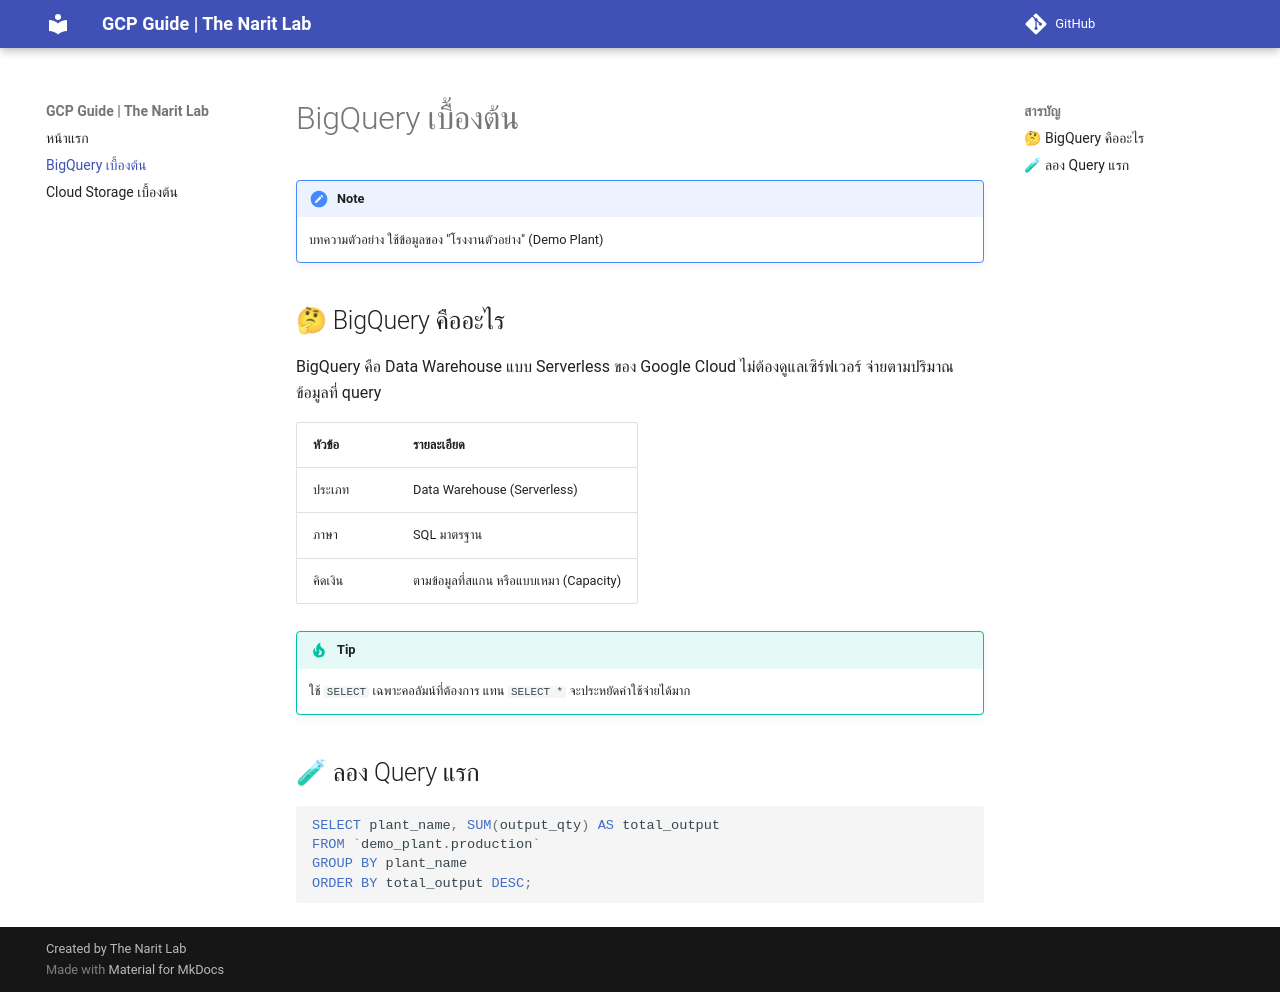

repository: thenaritlab/gcp · page: bigquery-basics/index.html · generator: mkdocs

# BigQuery เบื้องต้น

> [!NOTE]
> บทความตัวอย่าง ใช้ข้อมูลของ "โรงงานตัวอย่าง" (Demo Plant)

## 🤔 BigQuery คืออะไร

BigQuery คือ Data Warehouse แบบ Serverless ของ Google Cloud
ไม่ต้องดูแลเซิร์ฟเวอร์ จ่ายตามปริมาณข้อมูลที่ query

| หัวข้อ | รายละเอียด |
|---|---|
| ประเภท | Data Warehouse (Serverless) |
| ภาษา | SQL มาตรฐาน |
| คิดเงิน | ตามข้อมูลที่สแกน หรือแบบเหมา (Capacity) |

> [!TIP]
> ใช้ `SELECT` เฉพาะคอลัมน์ที่ต้องการ แทน `SELECT *` จะประหยัดค่าใช้จ่ายได้มาก

## 🧪 ลอง Query แรก

```sql
SELECT plant_name, SUM(output_qty) AS total_output
FROM `demo_plant.production`
GROUP BY plant_name
ORDER BY total_output DESC;
```
